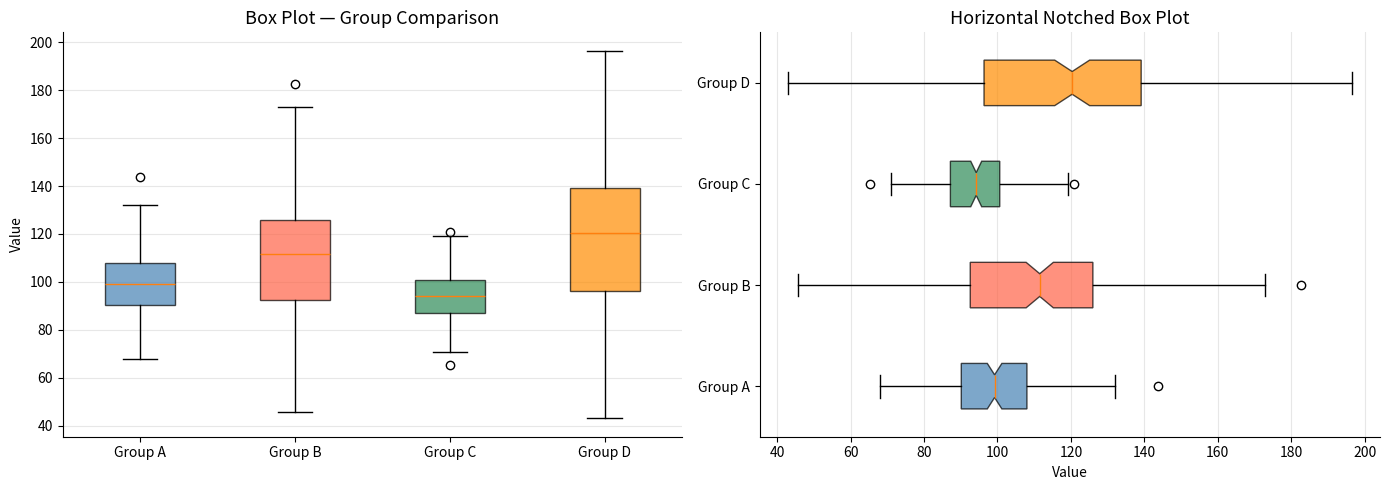
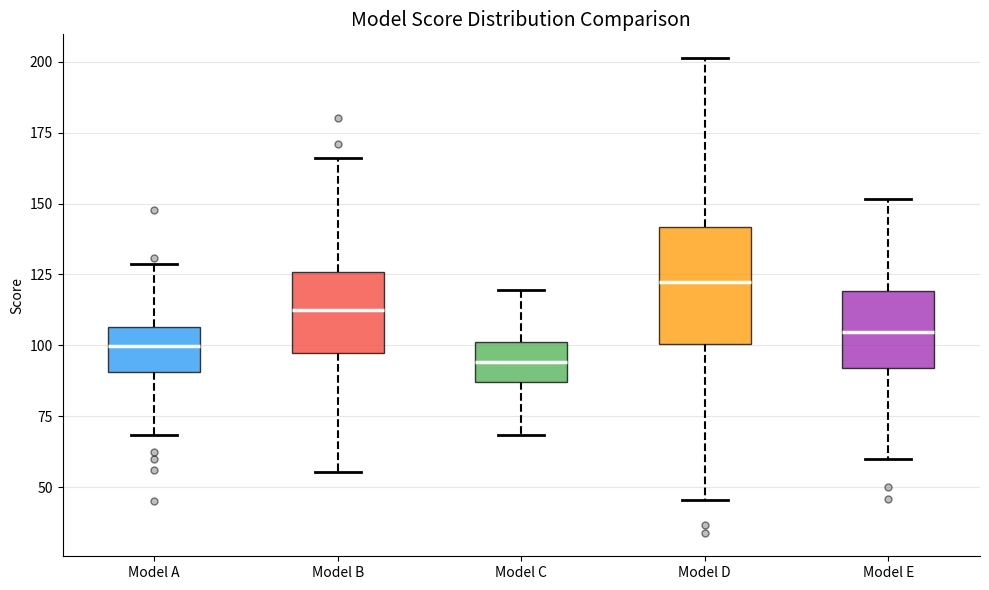
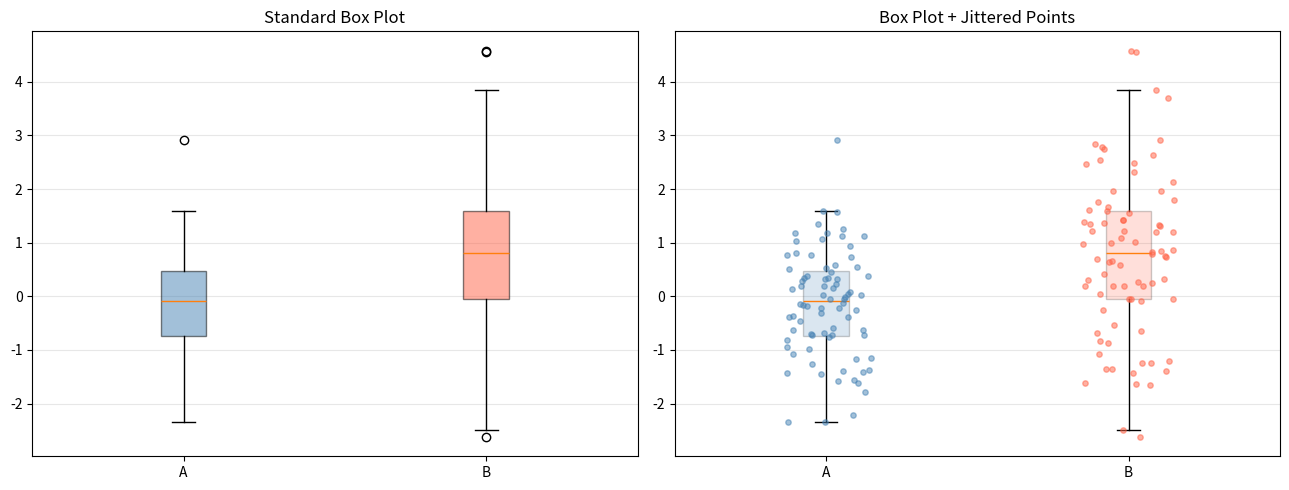

Source code (Python) for these figures, in order:
import matplotlib.pyplot as plt
import numpy as np

rng = np.random.default_rng(42)

data_groups = {
    'Group A': rng.normal(100, 15, 200),
    'Group B': rng.normal(110, 25, 200),
    'Group C': rng.normal(95, 10, 200),
    'Group D': rng.normal(120, 30, 200)
}

fig, axes = plt.subplots(1, 2, figsize=(14, 5))

# Basic boxplot
bp = axes[0].boxplot(list(data_groups.values()),
                     labels=list(data_groups.keys()),
                     patch_artist=True, notch=False)

colors = ['steelblue', 'tomato', 'seagreen', 'darkorange']
for patch, color in zip(bp['boxes'], colors):
    patch.set_facecolor(color)
    patch.set_alpha(0.7)

axes[0].set_title('Box Plot — Group Comparison', fontsize=13)
axes[0].set_ylabel('Value')
axes[0].grid(True, axis='y', alpha=0.3)
axes[0].spines['top'].set_visible(False)
axes[0].spines['right'].set_visible(False)

# Horizontal boxplot
bp2 = axes[1].boxplot(list(data_groups.values()),
                      labels=list(data_groups.keys()),
                      patch_artist=True, vert=False, notch=True)
for patch, color in zip(bp2['boxes'], colors):
    patch.set_facecolor(color)
    patch.set_alpha(0.7)

axes[1].set_title('Horizontal Notched Box Plot', fontsize=13)
axes[1].set_xlabel('Value')
axes[1].grid(True, axis='x', alpha=0.3)
axes[1].spines['top'].set_visible(False)
axes[1].spines['right'].set_visible(False)

plt.tight_layout()
plt.show()

# Styled boxplot with custom properties
fig, ax = plt.subplots(figsize=(10, 6))

data_all = [rng.normal(mu, sigma, 150)
            for mu, sigma in [(100,15),(110,25),(95,10),(120,30),(105,20)]]
labels = ['Model A', 'Model B', 'Model C', 'Model D', 'Model E']

bp = ax.boxplot(data_all, labels=labels, patch_artist=True,
    medianprops=dict(color='white', linewidth=2.5),
    flierprops=dict(marker='o', markerfacecolor='gray', markersize=5, alpha=0.5),
    whiskerprops=dict(linewidth=1.5, linestyle='--'),
    capprops=dict(linewidth=2))

palette = ['#2196F3', '#F44336', '#4CAF50', '#FF9800', '#9C27B0']
for patch, color in zip(bp['boxes'], palette):
    patch.set_facecolor(color)
    patch.set_alpha(0.75)

ax.set_title('Model Score Distribution Comparison', fontsize=14)
ax.set_ylabel('Score')
ax.grid(True, axis='y', alpha=0.3)
ax.spines['top'].set_visible(False)
ax.spines['right'].set_visible(False)
plt.tight_layout()
plt.show()

# Box plot with overlaid data points (jittered)
fig, axes = plt.subplots(1, 2, figsize=(13, 5))
n = 80
data_two = [rng.normal(0, 1, n), rng.normal(1, 1.5, n)]

# Standard box plot
bp = axes[0].boxplot(data_two, patch_artist=True, labels=['A', 'B'])
for patch, color in zip(bp['boxes'], ['steelblue', 'tomato']):
    patch.set_facecolor(color); patch.set_alpha(0.5)
axes[0].set_title('Standard Box Plot')

# Box plot + jittered points
for i, (d, color) in enumerate(zip(data_two, ['steelblue', 'tomato']), 1):
    jitter = rng.uniform(-0.15, 0.15, len(d))
    axes[1].scatter(np.full(len(d), i) + jitter, d, alpha=0.5,
                    s=15, color=color, zorder=3)

bp2 = axes[1].boxplot(data_two, patch_artist=True, labels=['A', 'B'],
                       showfliers=False)
for patch, color in zip(bp2['boxes'], ['steelblue', 'tomato']):
    patch.set_facecolor(color); patch.set_alpha(0.2)

axes[1].set_title('Box Plot + Jittered Points')

for ax in axes:
    ax.grid(True, axis='y', alpha=0.3)
plt.tight_layout()
plt.show()
